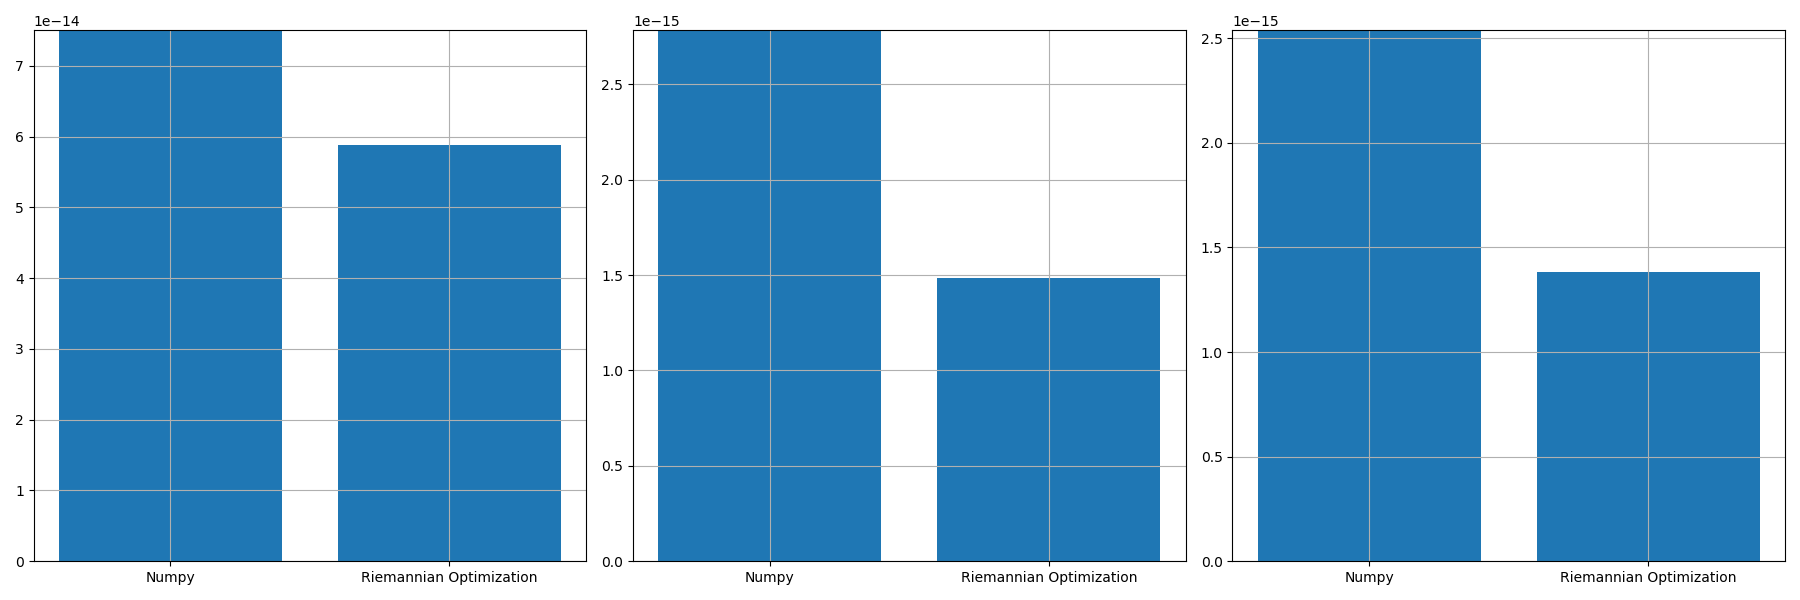

Values plotted in this chart, from the file beside it:
, norm_prop, norm_conv, norm_prop_IU, norm_prop_IV, norm_conv_IU0, norm_conv_IV0
0, 5.8785680128993e-14, 7.502202192096822e-14, 1.4829961311113614e-15, 1.381148876938505e-15, 2.783894315476492e-15, 2.538451011016693e-15
